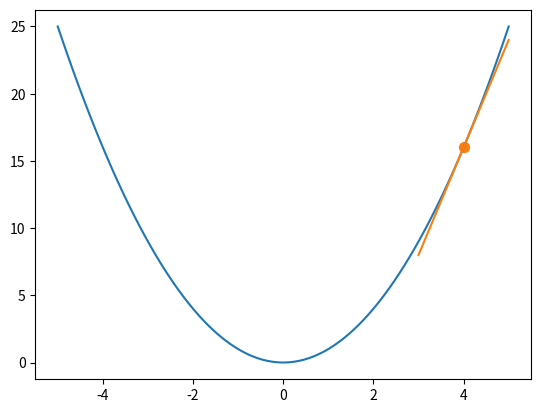

Here is the Python script that generated this plot:
#https://stackoverflow.com/questions/54961306/how-to-plot-the-slope-tangent-line-of-parabola-at-any-point

import matplotlib.pyplot as plt
import numpy as np

#parabola
def f(x): 
    return x**2

#parabola derivative
def slope(x): 
    return 2*x
    
#define tangent line
# y = m*(x - x1) + y1
def line(x, x1, y1):
    return slope(x1)*(x - x1) + y1

# Define x data range for parabola
x = np.linspace(-5,5,100)



#point to plot tangent line
x1 = 4
y1 = f(x1)

#range for tangent
x_range = np.linspace(x1-1, x1+1, 10)


#plot 
plt.figure()
plt.plot(x, f(x))
plt.scatter(x1, y1, color='C1', s=50)
plt.plot(x_range, line(x_range, x1, y1))
plt.show()



